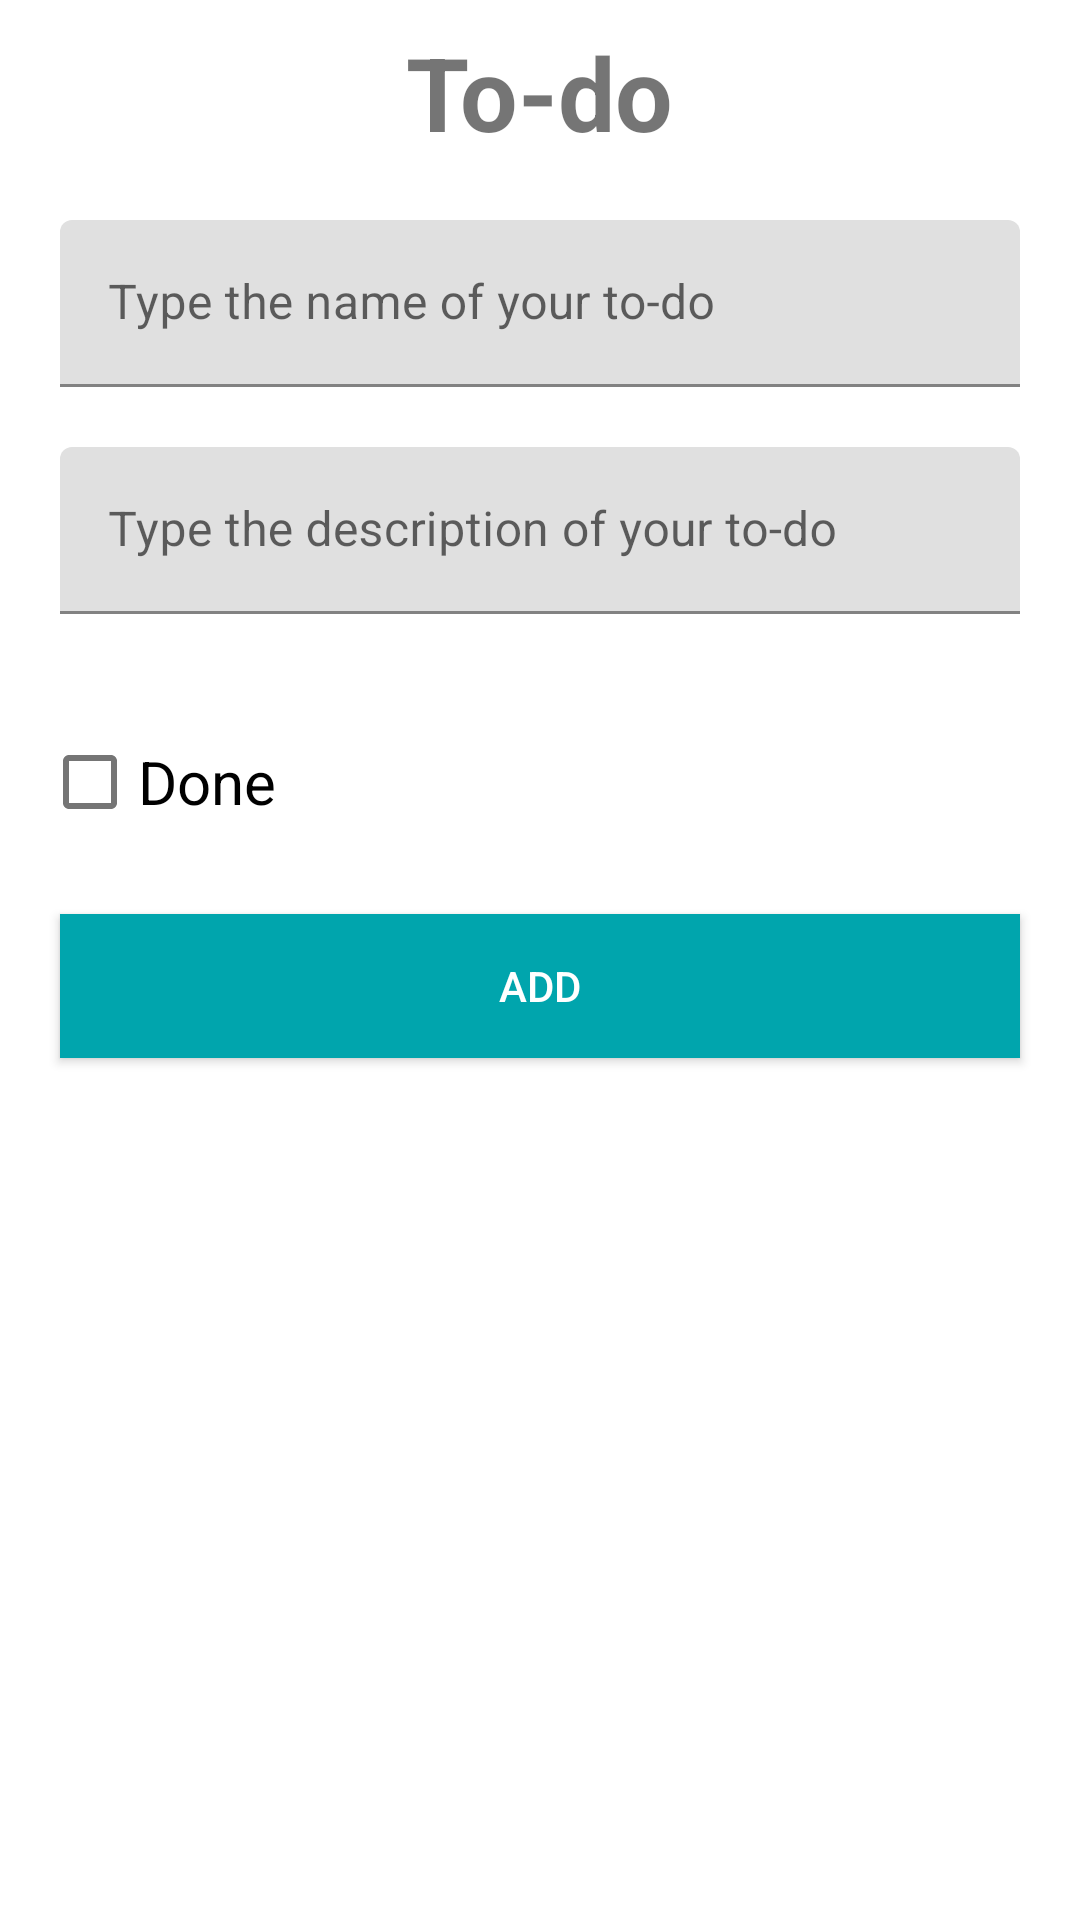

Write the Android layout XML for this screen, with the resource values it uses.
<!-- AndroidManifest.xml: application theme Theme.TodoListChallenge -->
<!-- res/layout/fragment_todo_edit.xml -->
<?xml version="1.0" encoding="utf-8"?>
<androidx.constraintlayout.widget.ConstraintLayout xmlns:android="http://schemas.android.com/apk/res/android"
    xmlns:tools="http://schemas.android.com/tools"
    android:layout_width="match_parent"
    android:layout_height="match_parent"
    android:focusable="true"
    android:focusableInTouchMode="true"
    xmlns:app="http://schemas.android.com/apk/res-auto"
    tools:context=".ui.view.TodoEditFragment">

    <com.google.android.material.textfield.TextInputLayout
        android:id="@+id/input_layout_title"
        android:layout_width="0dp"
        android:layout_height="wrap_content"
        android:layout_marginTop="16dp"
        android:layout_margin="20dp"
        app:layout_constraintEnd_toEndOf="parent"
        app:layout_constraintStart_toStartOf="parent"
        app:layout_constraintTop_toBottomOf="@+id/textView">

        <com.google.android.material.textfield.TextInputEditText
            android:id="@+id/input_title"
            android:layout_width="match_parent"
            android:layout_height="wrap_content"
            android:hint="@string/title_input_hint"
            android:inputType="textCapSentences" />
    </com.google.android.material.textfield.TextInputLayout>

    <com.google.android.material.textfield.TextInputLayout
        android:id="@+id/input_layout_desc"
        android:layout_width="0dp"
        android:layout_height="wrap_content"
        android:layout_marginTop="32dp"
        app:layout_constraintEnd_toEndOf="parent"
        android:layout_margin="20dp"

        app:layout_constraintStart_toStartOf="parent"
        app:layout_constraintTop_toBottomOf="@id/input_layout_title">

        <com.google.android.material.textfield.TextInputEditText
            android:id="@+id/input_desc"
            android:layout_width="match_parent"
            android:layout_height="wrap_content"
            android:hint="@string/title_input_description"
            android:inputType="textCapSentences" />
    </com.google.android.material.textfield.TextInputLayout>

    <CheckBox
        android:id="@+id/checkBox"
        android:layout_width="wrap_content"
        android:layout_height="wrap_content"
        android:layout_marginTop="32dp"
        android:checked="false"
        android:text="@string/checkbox_title"
        android:textSize="20sp"
        app:layout_constraintEnd_toEndOf="parent"
        app:layout_constraintHorizontal_bias="0.05"
        app:layout_constraintStart_toStartOf="parent"
        app:layout_constraintTop_toBottomOf="@+id/input_layout_desc" />

    <androidx.appcompat.widget.AppCompatButton
        android:id="@+id/button_add"
        android:layout_width="0dp"
        android:layout_height="wrap_content"
        android:layout_margin="20dp"
        android:textColor="@color/white"
        android:background="@color/green_primary"
        android:text="@string/button_addtodo_title"
        app:layout_constraintEnd_toEndOf="parent"
        app:layout_constraintStart_toStartOf="parent"
        app:layout_constraintTop_toBottomOf="@+id/checkBox" />

    <androidx.appcompat.widget.AppCompatButton
        android:id="@+id/button_delete"
        android:layout_width="0dp"
        android:layout_height="wrap_content"
        android:layout_margin="20dp"

        android:background="@android:color/holo_red_dark"
        android:text="@string/button_deletetodo_title"
        android:textColor="@android:color/white"
        android:visibility="gone"
        app:layout_constraintBottom_toBottomOf="parent"

        app:layout_constraintEnd_toEndOf="parent"
        app:layout_constraintStart_toStartOf="parent"
        tools:visibility="visible" />


    <TextView
        android:id="@+id/textView"
        android:layout_width="wrap_content"
        android:layout_height="wrap_content"
        android:layout_marginTop="8dp"
        android:text="@string/todo_tv_title"
        android:textSize="34sp"
        android:textStyle="bold"
        app:layout_constraintEnd_toEndOf="parent"
        app:layout_constraintStart_toStartOf="parent"
        app:layout_constraintTop_toTopOf="parent" />


</androidx.constraintlayout.widget.ConstraintLayout>
<!-- resources referenced by this layout -->
<resources>
  <color name="green_primary">#00A5AD</color>
  <color name="white">#FFFFFFFF</color>
  <string name="button_addtodo_title">add</string>
  <string name="button_deletetodo_title">Delete</string>
  <string name="checkbox_title">Done</string>
  <string name="title_input_description">Type the description of your to-do</string>
  <string name="title_input_hint">Type the name of your to-do</string>
  <string name="todo_tv_title">To-do</string>
  <style name="Theme.TodoListChallenge" parent="Theme.MaterialComponents.DayNight.NoActionBar">
          
          <item name="colorPrimary">@color/purple_500</item>
          <item name="colorPrimaryVariant">@color/purple_700</item>
          <item name="colorOnPrimary">@color/white</item>
  
          
          <item name="colorSecondary">@color/teal_200</item>
          <item name="colorSecondaryVariant">@color/teal_700</item>
          <item name="colorOnSecondary">@color/black</item>
          
          <item name="android:statusBarColor" tools:targetApi="l">?attr/colorPrimaryVariant</item>
          
          <item name="toolbarStyle">@style/ToolbarStyle</item>
      </style>
  <color name="purple_500">#FF6200EE</color>
  <color name="purple_700">#FF3700B3</color>
  <color name="teal_200">#FF03DAC5</color>
  <color name="teal_700">#FF018786</color>
  <color name="black">#FF000000</color>
  <style name="ToolbarStyle" parent="Widget.AppCompat.Toolbar">
          <item name="titleTextAppearance">@style/ToolbarStyle.Title</item>
      </style>
  <style name="ToolbarStyle.Title" parent="TextAppearance.AppCompat.Title">
          <item name="android:textColor">#FFFFFF</item>
      </style>
</resources>
